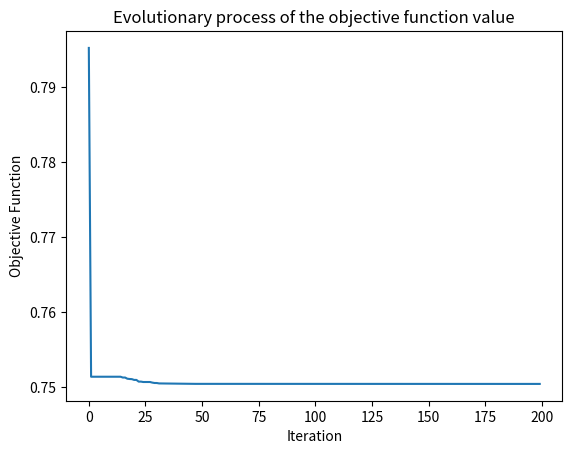

Write Python code to recreate this figure.
# -*- coding: utf-8 -*-
"""
Created on Thu Oct 29 17:35:57 2020

[redacted]
"""
import random
import time
import matplotlib.pyplot as plt

#FUNÇÃO G11
def objective_function(O):
    x = O[0]
    y = O[1]
    
    linear_constraint1 = y-x**2
    
    if linear_constraint1 > 0:
        penalty1 = 1
    else:
        penalty1 = 0
        
        
    z = (x**2)+((y-1)**2) + penalty1
    
    return z

bounds = [(-1,1),(-1,1)]
nv = 2
mm = -1

#parametros
particle_size = 100
iterations = 200
w = 0.5
c1 = 1
c2 = 2

#--------------------------------------------
class Particle:
    def __init__(self,bounds):
        self.particle_position=[]
        self.particle_velocity=[]
        self.local_best_particle_position=[]
        self.fitness_local_best_particle_position = initial_fitness
        self.fitness_particle_position = initial_fitness
        
        for i in range(nv):
            self.particle_position.append(random.uniform(bounds[i][0], bounds[i][1]))
            self.particle_velocity.append(random.uniform(-1,1))
            
    def evaluate(self,objective_function):
        self.fitness_particle_position = objective_function(self.particle_position)
        if mm == -1:
            if self.fitness_particle_position < self.fitness_local_best_particle_position:
                self.local_best_particle_position = self.particle_position
                self.fitness_local_best_particle_position = self.fitness_particle_position
        if mm == 1:
            if self.fitness_particle_position > self.fitness_local_best_particle_position:
                self.local_best_particle_position=self.particle_position
                self.fitness_local_best_particle_position=self.fitness_particle_position
    
    def update_velocity(self,global_best_particle_position):
        for i in range(nv):
            r1 = random.random()
            r2 = random.random()
            
            cognitive_velocity = c1*r1*(self.local_best_particle_position[i] - self.particle_position[i])
            social_velocity = c2*r2*(global_best_particle_position[i] - self.particle_position[i])
            self.particle_velocity[i] = w*self.particle_velocity[i]+cognitive_velocity+social_velocity
            
    def update_position(self,bounds):
        for i in range(nv):
            self.particle_position[i] = self.particle_position[i]+self.particle_velocity[i]
            
            #check bounds
            if self.particle_position[i] > bounds[i][1]:
                self.particle_position[i]=bounds[i][1]
            if self.particle_position[i] < bounds[i][0]:
                self.particle_position[i]=bounds[i][0]

class PSO():
    def __init__(self, objective_function,bounds,particle_size, iterations):
        
        fitness_global_best_particle_position=initial_fitness
        global_best_particle_position=[]
        
        swarm_particle=[]
        for i in range(particle_size):
            swarm_particle.append(Particle(bounds))
        A=[]
        
        for i in range(iterations):
            for j in range(particle_size):
                swarm_particle[j].evaluate(objective_function)
                
                if mm == -1:
                    if swarm_particle[j].fitness_particle_position < fitness_global_best_particle_position:
                        global_best_particle_position = list(swarm_particle[j].particle_position)
                        fitness_global_best_particle_position = float(swarm_particle[j].fitness_particle_position)
                if mm == 1:
                    if swarm_particle[j].fitness_particle_position > fitness_global_best_particle_position:
                        global_best_particle_position = list(swarm_particle[j].particle_position)
                        fitness_global_best_particle_position = float(swarm_particle[j].fitness_particle_position)
            for j in range(particle_size):
                swarm_particle[j].update_velocity(global_best_particle_position)
                swarm_particle[j].update_position(bounds)
                
            A.append(fitness_global_best_particle_position)
            
        print('result:')
        print('Optimal solution:', global_best_particle_position)
        print('Objective function value:', fitness_global_best_particle_position)
        print('Evolutionary process of the objective function value:')
        plt.plot(A)
        plt.title('Evolutionary process of the objective function value')
        plt.xlabel('Iteration')
        plt.ylabel('Objective Function')
        
#------------------------------------
if mm == -1:
    initial_fitness = float("inf")
if mm == 1:
    initial_fitness = -float("inf")
#------------------------------------

            
PSO(objective_function,bounds,particle_size,iterations)
            
            
            
